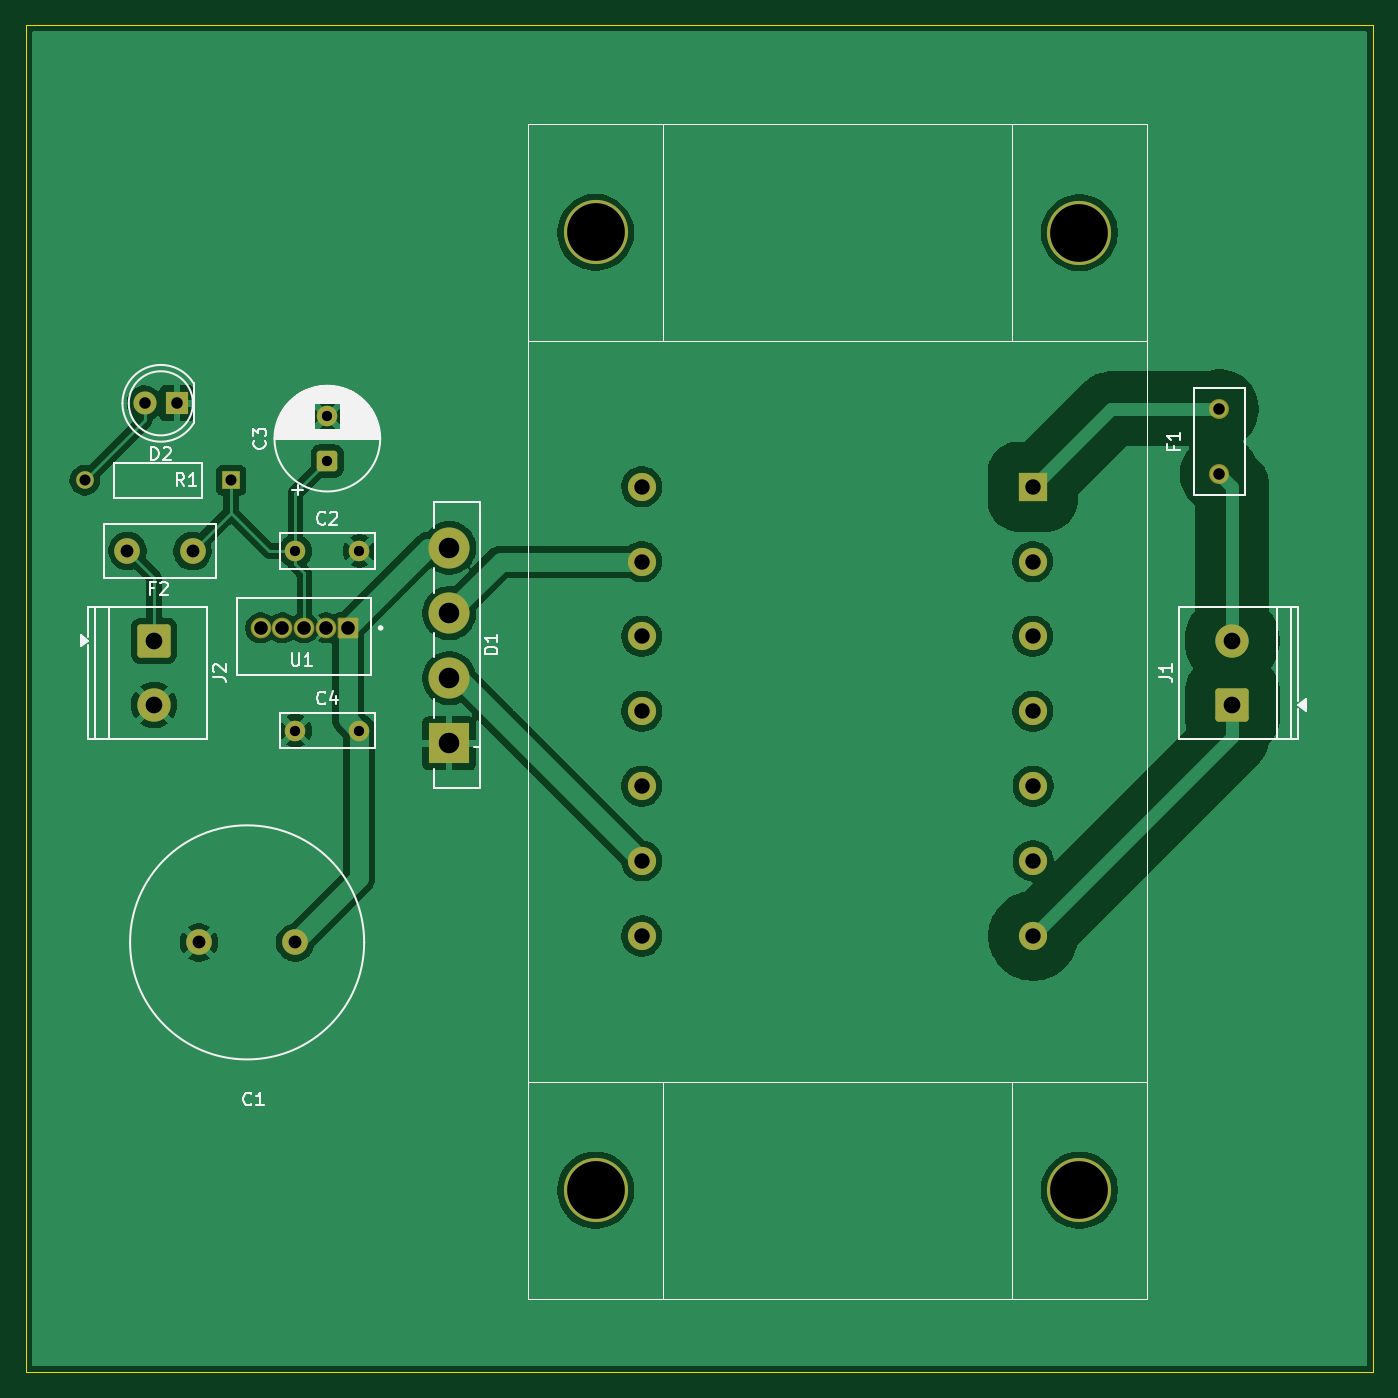
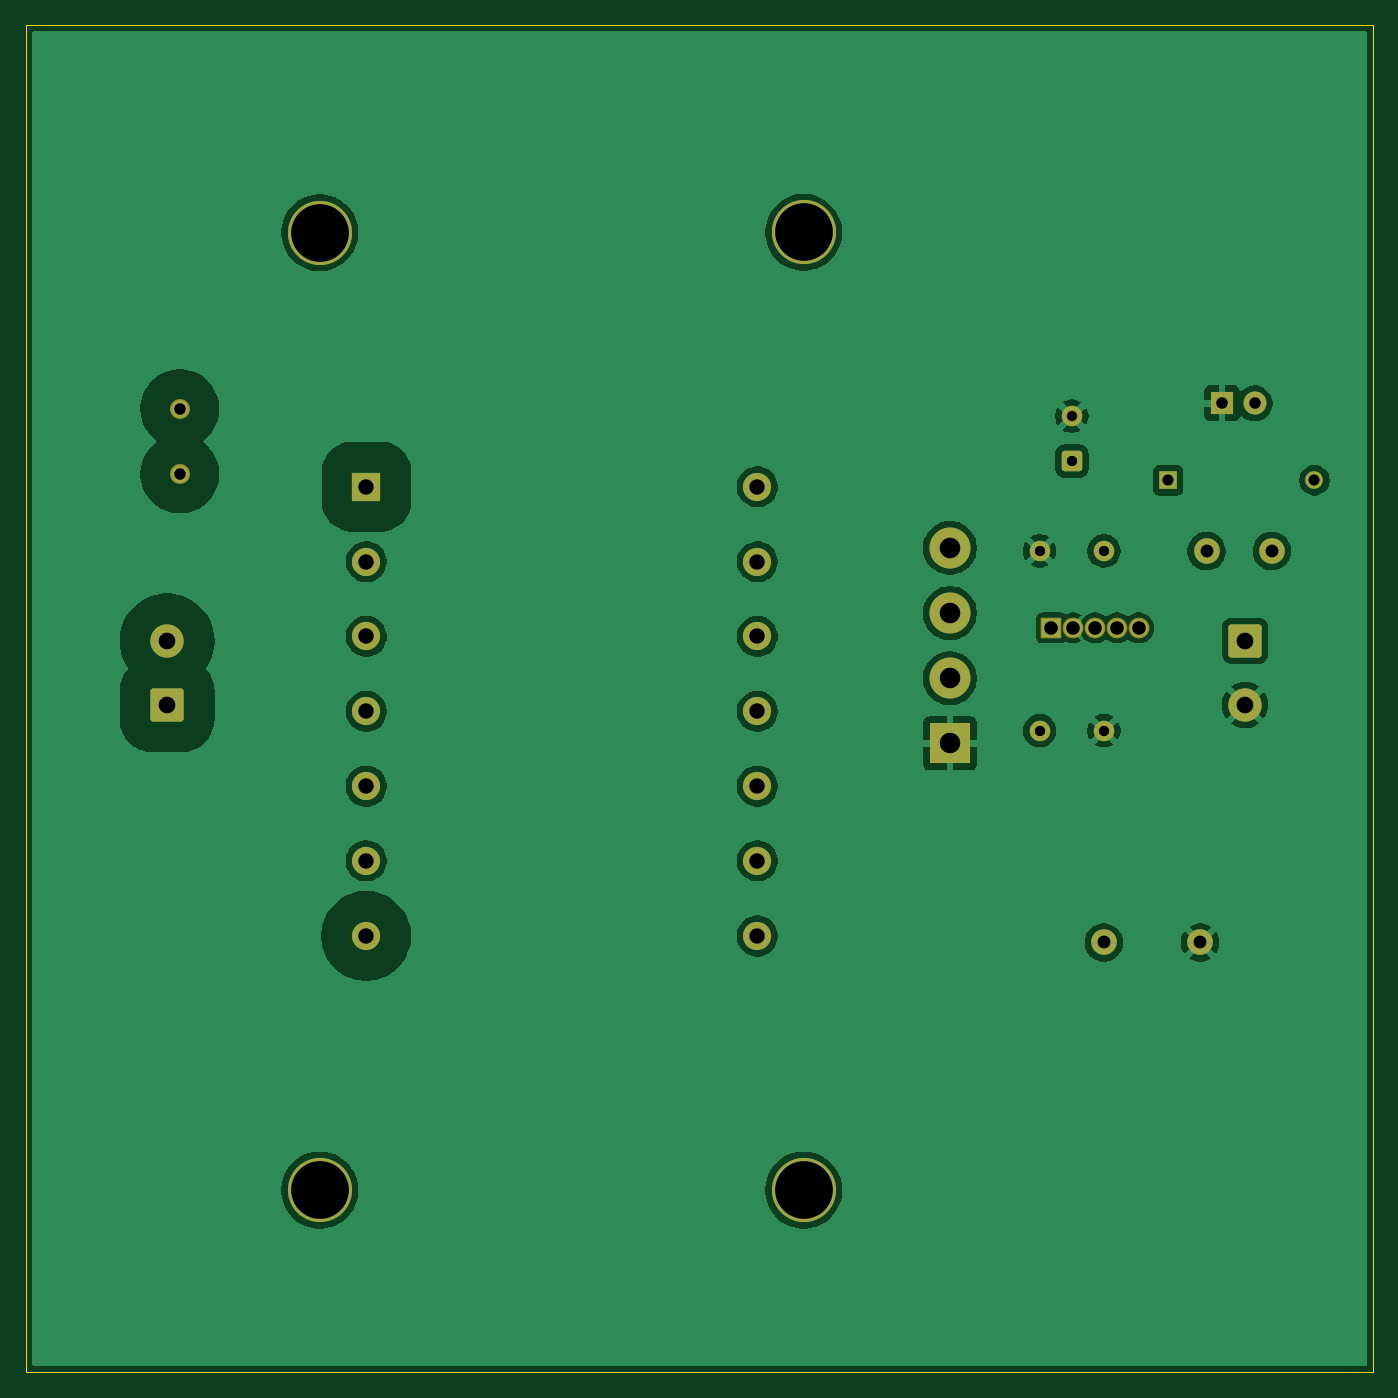
Circuit board: 11 layer files. Board 105.0 x 105.0 mm.
- bottom_copper: Linear_PowerSup_v1-B_Cu.gbl (85633 bytes)
- bottom_mask: Linear_PowerSup_v1-B_Mask.gbs (3267 bytes)
- paste: Linear_PowerSup_v1-B_Paste.gbp (501 bytes)
- bottom_silk: Linear_PowerSup_v1-B_Silkscreen.gbo (502 bytes)
- outline: Linear_PowerSup_v1-Edge_Cuts.gm1 (731 bytes)
- top_copper: Linear_PowerSup_v1-F_Cu.gtl (83050 bytes)
- top_mask: Linear_PowerSup_v1-F_Mask.gts (3267 bytes)
- paste: Linear_PowerSup_v1-F_Paste.gtp (501 bytes)
- top_silk: Linear_PowerSup_v1-F_Silkscreen.gto (22704 bytes)
- drill: Linear_PowerSup_v1-NPTH.drl (431 bytes)
- drill: Linear_PowerSup_v1-PTH.drl (1363 bytes)

=== bottom_copper: Linear_PowerSup_v1-B_Cu.gbl (85633 bytes, source omitted) ===
=== bottom_mask: Linear_PowerSup_v1-B_Mask.gbs (3267 bytes, source withheld) ===
=== paste: Linear_PowerSup_v1-B_Paste.gbp ===
%TF.GenerationSoftware,KiCad,Pcbnew,9.0.7-9.0.7~ubuntu24.04.1*%
%TF.CreationDate,2026-02-05T01:08:49+03:00*%
%TF.ProjectId,Linear_PowerSup_v1,4c696e65-6172-45f5-906f-776572537570,rev?*%
%TF.SameCoordinates,Original*%
%TF.FileFunction,Paste,Bot*%
%TF.FilePolarity,Positive*%
%FSLAX46Y46*%
G04 Gerber Fmt 4.6, Leading zero omitted, Abs format (unit mm)*
G04 Created by KiCad (PCBNEW 9.0.7-9.0.7~ubuntu24.04.1) date 2026-02-05 01:08:49*
%MOMM*%
%LPD*%
G01*
G04 APERTURE LIST*
G04 APERTURE END LIST*
M02*

=== bottom_silk: Linear_PowerSup_v1-B_Silkscreen.gbo ===
%TF.GenerationSoftware,KiCad,Pcbnew,9.0.7-9.0.7~ubuntu24.04.1*%
%TF.CreationDate,2026-02-05T01:08:49+03:00*%
%TF.ProjectId,Linear_PowerSup_v1,4c696e65-6172-45f5-906f-776572537570,rev?*%
%TF.SameCoordinates,Original*%
%TF.FileFunction,Legend,Bot*%
%TF.FilePolarity,Positive*%
%FSLAX46Y46*%
G04 Gerber Fmt 4.6, Leading zero omitted, Abs format (unit mm)*
G04 Created by KiCad (PCBNEW 9.0.7-9.0.7~ubuntu24.04.1) date 2026-02-05 01:08:49*
%MOMM*%
%LPD*%
G01*
G04 APERTURE LIST*
G04 APERTURE END LIST*
M02*

=== outline: Linear_PowerSup_v1-Edge_Cuts.gm1 ===
%TF.GenerationSoftware,KiCad,Pcbnew,9.0.7-9.0.7~ubuntu24.04.1*%
%TF.CreationDate,2026-02-05T01:08:49+03:00*%
%TF.ProjectId,Linear_PowerSup_v1,4c696e65-6172-45f5-906f-776572537570,rev?*%
%TF.SameCoordinates,Original*%
%TF.FileFunction,Profile,NP*%
%FSLAX46Y46*%
G04 Gerber Fmt 4.6, Leading zero omitted, Abs format (unit mm)*
G04 Created by KiCad (PCBNEW 9.0.7-9.0.7~ubuntu24.04.1) date 2026-02-05 01:08:49*
%MOMM*%
%LPD*%
G01*
G04 APERTURE LIST*
%TA.AperFunction,Profile*%
%ADD10C,0.050000*%
%TD*%
G04 APERTURE END LIST*
D10*
X70000000Y-39000000D02*
X175000000Y-39000000D01*
X70000000Y-144000000D02*
X70000000Y-39000000D01*
X175000000Y-144000000D02*
X70000000Y-144000000D01*
X175000000Y-39000000D02*
X175000000Y-144000000D01*
M02*

=== top_copper: Linear_PowerSup_v1-F_Cu.gtl (83050 bytes, source omitted) ===
=== top_mask: Linear_PowerSup_v1-F_Mask.gts (3267 bytes, source withheld) ===
=== paste: Linear_PowerSup_v1-F_Paste.gtp ===
%TF.GenerationSoftware,KiCad,Pcbnew,9.0.7-9.0.7~ubuntu24.04.1*%
%TF.CreationDate,2026-02-05T01:08:48+03:00*%
%TF.ProjectId,Linear_PowerSup_v1,4c696e65-6172-45f5-906f-776572537570,rev?*%
%TF.SameCoordinates,Original*%
%TF.FileFunction,Paste,Top*%
%TF.FilePolarity,Positive*%
%FSLAX46Y46*%
G04 Gerber Fmt 4.6, Leading zero omitted, Abs format (unit mm)*
G04 Created by KiCad (PCBNEW 9.0.7-9.0.7~ubuntu24.04.1) date 2026-02-05 01:08:48*
%MOMM*%
%LPD*%
G01*
G04 APERTURE LIST*
G04 APERTURE END LIST*
M02*

=== top_silk: Linear_PowerSup_v1-F_Silkscreen.gto (22704 bytes, source omitted) ===
=== drill: Linear_PowerSup_v1-NPTH.drl ===
M48
; DRILL file {KiCad 9.0.7-9.0.7~ubuntu24.04.1} date 2026-02-05T01:07:49+0300
; FORMAT={-:-/ absolute / metric / decimal}
; #@! TF.CreationDate,2026-02-05T01:07:49+03:00
; #@! TF.GenerationSoftware,Kicad,Pcbnew,9.0.7-9.0.7~ubuntu24.04.1
; #@! TF.FileFunction,NonPlated,1,2,NPTH
FMAT,2
METRIC
; #@! TA.AperFunction,NonPlated,NPTH,ComponentDrill
T1C4.500
%
G90
G05
T1
X114.4Y-55.175
X114.4Y-129.8
X152.1Y-129.8
X152.1Y-55.197
M30

=== drill: Linear_PowerSup_v1-PTH.drl ===
M48
; DRILL file {KiCad 9.0.7-9.0.7~ubuntu24.04.1} date 2026-02-05T01:07:49+0300
; FORMAT={-:-/ absolute / metric / decimal}
; #@! TF.CreationDate,2026-02-05T01:07:49+03:00
; #@! TF.GenerationSoftware,Kicad,Pcbnew,9.0.7-9.0.7~ubuntu24.04.1
; #@! TF.FileFunction,Plated,1,2,PTH
FMAT,2
METRIC
; #@! TA.AperFunction,Plated,PTH,ComponentDrill
T1C0.800
; #@! TA.AperFunction,Plated,PTH,ComponentDrill
T2C0.864
; #@! TA.AperFunction,Plated,PTH,ComponentDrill
T3C0.900
; #@! TA.AperFunction,Plated,PTH,ComponentDrill
T4C1.000
; #@! TA.AperFunction,Plated,PTH,ComponentDrill
T5C1.060
; #@! TA.AperFunction,Plated,PTH,ComponentDrill
T6C1.200
; #@! TA.AperFunction,Plated,PTH,ComponentDrill
T7C1.300
; #@! TA.AperFunction,Plated,PTH,ComponentDrill
T8C1.600
%
G90
G05
T1
X91.0Y-80.0
X91.0Y-94.0
X93.5Y-69.5
X93.5Y-73.0
X96.0Y-80.0
X96.0Y-94.0
T2
X74.595Y-74.5
X86.0Y-74.5
T3
X79.258Y-68.5
X81.798Y-68.5
X163.0Y-68.92
X163.0Y-74.0
T4
X77.92Y-80.0
X83.0Y-80.01
X83.5Y-110.5
X91.0Y-110.5
T5
X88.3Y-86.0
X90.0Y-86.0
X91.7Y-86.0
X93.4Y-86.0
X95.1Y-86.0
T6
X118.0Y-75.0
X118.0Y-80.83
X118.0Y-86.66
X118.0Y-98.32
X118.0Y-104.15
X118.0Y-110.0
X118.001Y-92.49
X148.46Y-75.0
X148.47Y-80.83
X148.47Y-86.66
X148.475Y-92.5
X148.485Y-98.325
X148.485Y-104.15
X148.49Y-110.0
T7
X80.0Y-87.0
X80.0Y-92.0
X164.0Y-87.0
X164.0Y-92.0
T8
X103.0Y-79.76
X103.0Y-84.84
X103.0Y-89.92
X103.0Y-95.0
M30

